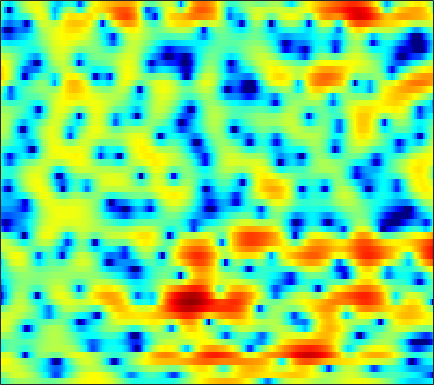

The table this chart was drawn from, first rows:
-3.2531, -2.559, -1.6907, -0.92466, -0.43024, 0.10739, 0.52432, 0.7571, 0.97258, 1.0895, 1.1221, 1.0989, 0.99573, 0.83735, 0.68948, 0.46825, 0.22413, 0.029738, -0.22792, -0.464, -0.66183, -0.77508, -0.85708, -0.85755
-0.2024, 0.3489, 1.058, 1.679, 2.072, 2.488, 2.776, 2.911, 2.99, 2.952, 2.806, 2.627, 2.297, 1.863, 1.47, 0.8512, 0.1158, -0.5158, -1.475, -2.589, -3.883, -4.995, -6.69, -8.614
3.127, 3.168, 3.208, 3.216, 3.193, 3.119, 2.991, 2.853, 2.613, 2.306, 1.926, 1.589, 1.073, 0.4767, -0.02813, -0.7776, -1.619, -2.316, -3.332, -4.445, -5.646, -6.591, -7.852, -9.03
4.507, 4.425, 4.253, 3.987, 3.727, 3.3, 2.792, 2.366, 1.759, 1.146, 0.5759, 0.1849, -0.2584, -0.616, -0.8642, -1.214, -1.645, -2.064, -2.805, -3.786, -5.095, -6.349, -8.491, -11.44
2.946, 3.082, 3.131, 2.959, 2.648, 1.941, 0.8284, -0.3351, -2.509, -5.774, -11.16, -17.2, -12.74, -7.127, -4.593, -2.371, -0.9586, -0.2577, 0.3001, 0.5249, 0.4764, 0.314, -0.03082, -0.4277
-4.389, -3.104, -1.93, -1.24, -0.9922, -0.9529, -1.196, -1.522, -2.083, -2.653, -3.08, -3.223, -3.06, -2.529, -1.972, -1.181, -0.44, 0.04138, 0.5773, 1.006, 1.338, 1.526, 1.706, 1.826
-2.79, -2.295, -1.767, -1.4, -1.226, -1.117, -1.14, -1.216, -1.367, -1.52, -1.628, -1.648, -1.569, -1.383, -1.165, -0.806, -0.3929, -0.07883, 0.334, 0.718, 1.054, 1.262, 1.491, 1.661
0.7839, 0.7916, 0.7196, 0.5277, 0.2965, -0.121, -0.6748, -1.175, -1.927, -2.71, -3.4, -3.778, -3.955, -3.721, -3.316, -2.606, -1.792, -1.17, -0.3932, 0.2853, 0.8441, 1.183, 1.533, 1.765
3.29, 3.183, 2.915, 2.473, 2.009, 1.173, 0.0517, -1.021, -2.867, -5.437, -9.339, -14.23, -26.67, -13.88, -9.467, -5.946, -3.669, -2.42, -1.155, -0.2129, 0.4846, 0.8976, 1.308, 1.575
3.593, 3.566, 3.422, 3.147, 2.833, 2.26, 1.519, 0.8395, -0.2225, -1.414, -2.598, -3.318, -3.86, -3.886, -3.643, -3.12, -2.543, -2.187, -1.859, -1.672, -1.549, -1.44, -1.252, -0.9993
2.392, 2.553, 2.712, 2.812, 2.842, 2.794, 2.625, 2.419, 2.066, 1.655, 1.206, 0.8469, 0.3592, -0.1209, -0.5046, -1.077, -1.772, -2.43, -3.559, -5.032, -6.88, -8.295, -9.249, -8.132
-1.204, -0.6919, 0.07212, 0.8415, 1.359, 1.955, 2.386, 2.586, 2.697, 2.622, 2.367, 2.067, 1.548, 0.9166, 0.3934, -0.4427, -1.425, -2.26, -3.498, -5.019, -6.947, -8.548, -9.637, -8.165
-11.72, -9.174, -5.913, -3.298, -1.748, -0.1681, 0.9705, 1.58, 2.051, 2.154, 1.921, 1.531, 0.7338, -0.3658, -1.329, -2.669, -3.771, -4.205, -4.214, -3.733, -3.046, -2.462, -1.623, -0.6932
-14.57, -11.77, -8.186, -5.206, -3.355, -1.416, -0.008324, 0.7454, 1.35, 1.533, 1.292, 0.8215, -0.295, -2.119, -4.078, -7.965, -15.77, -22.53, -10.7, -5.762, -2.802, -1.196, 0.4272, 1.632
-10.6, -8.828, -6.628, -4.725, -3.493, -2.075, -0.9414, -0.3041, 0.2712, 0.564, 0.5729, 0.3939, -0.05006, -0.7088, -1.297, -2.071, -2.561, -2.601, -2.197, -1.392, -0.4212, 0.29, 1.144, 1.868
-6.838, -5.981, -4.846, -3.729, -2.947, -2.018, -1.237, -0.7576, -0.2542, 0.08488, 0.2549, 0.2901, 0.2465, 0.1408, 0.03064, -0.1015, -0.1504, -0.134, -0.02816, 0.1865, 0.4894, 0.7309, 1.049, 1.34
-4.694, -4.111, -3.299, -2.502, -1.905, -1.185, -0.5827, -0.2065, 0.1914, 0.4395, 0.573, 0.6006, 0.5498, 0.4341, 0.3363, 0.2081, 0.09273, 0.04409, 0.04934, 0.1165, 0.2226, 0.3362, 0.5055, 0.6596
-4.232, -3.407, -2.251, -1.175, -0.4727, 0.3211, 0.938, 1.269, 1.545, 1.631, 1.552, 1.391, 1.042, 0.5743, 0.1955, -0.3162, -0.7737, -1.011, -1.114, -1.055, -0.8617, -0.6673, -0.399, -0.1871
-5.677, -3.335, -1.018, 0.6816, 1.627, 2.562, 3.179, 3.456, 3.574, 3.458, 3.057, 2.576, 1.683, 0.4439, -0.7444, -2.627, -4.598, -5.708, -5.891, -4.704, -3.259, -2.39, -1.626, -1.268
-1.289, -0.002502, 1.474, 2.586, 3.216, 3.802, 4.113, 4.188, 4.098, 3.793, 3.237, 2.635, 1.586, 0.1114, -1.392, -4.095, -7.996, -11.36, -10.82, -7.077, -4.399, -3.177, -2.436, -2.501
2.361, 2.48, 2.668, 2.787, 2.811, 2.74, 2.534, 2.294, 1.897, 1.409, 0.9272, 0.5795, 0.08502, -0.3655, -0.7037, -1.202, -1.602, -1.737, -1.74, -1.43, -1.11, -1.018, -1.13, -1.717
3.041, 2.683, 2.186, 1.705, 1.3, 0.6546, -0.1382, -0.8595, -2.016, -3.264, -4.157, -4.302, -3.737, -2.593, -1.664, -0.558, 0.3905, 0.9577, 1.532, 1.952, 2.152, 2.142, 1.92, 1.383
-0.1557, -0.9358, -1.856, -2.523, -2.92, -3.487, -4.268, -5.176, -7.056, -10.38, -17.75, -25.13, -12.11, -6.496, -3.87, -1.3, 0.5552, 1.596, 2.693, 3.436, 3.896, 4.076, 4.052, 3.793
-8.704, -11.14, -13.73, -13.49, -12.04, -10.21, -9.081, -8.617, -8.38, -8.385, -8.217, -7.732, -6.515, -4.851, -3.521, -1.829, -0.3298, 0.6505, 1.745, 2.609, 3.248, 3.583, 3.848, 3.907
-12.41, -14.77, -17.43, -16.78, -14.97, -12.69, -11.02, -10.08, -9.12, -8.307, -7.476, -6.823, -5.775, -4.637, -3.712, -2.447, -1.24, -0.366, 0.6755, 1.565, 2.309, 2.755, 3.223, 3.524
-9.915, -10.36, -10.69, -10.82, -10.71, -10.46, -10.14, -9.909, -9.623, -9.289, -8.819, -8.294, -7.341, -6.096, -5.046, -3.587, -2.169, -1.173, 0.01971, 1.048, 1.902, 2.43, 2.993, 3.418
-8.309, -8.279, -8.333, -8.452, -8.587, -8.863, -9.303, -9.792, -10.71, -12, -13.46, -13.91, -12.57, -9.694, -7.456, -4.868, -2.7, -1.364, 0.1079, 1.292, 2.187, 2.716, 3.239, 3.6
-6.714, -6.67, -6.784, -6.912, -7.066, -7.316, -7.748, -8.261, -9.378, -11.21, -14.01, -15.86, -13.81, -9.217, -6.373, -3.411, -1.176, 0.136, 1.504, 2.485, 3.163, 3.485, 3.715, 3.734
-5.971, -6.506, -7.16, -7.501, -7.434, -6.974, -6.304, -5.821, -5.281, -4.798, -4.327, -3.787, -2.786, -1.497, -0.4414, 0.903, 2.088, 2.796, 3.527, 3.932, 4.072, 3.968, 3.591, 2.928
-6.98, -9.154, -13.53, -19.33, -16.45, -10.74, -7.115, -5.185, -3.241, -1.733, -0.4973, 0.3015, 1.3, 2.202, 2.808, 3.504, 4.021, 4.273, 4.397, 4.249, 3.785, 3.221, 2.151, 0.6989
-5.011, -6.325, -8.012, -8.928, -8.501, -6.856, -4.842, -3.434, -1.786, -0.3865, 0.8066, 1.577, 2.435, 3.15, 3.566, 3.981, 4.181, 4.199, 3.965, 3.465, 2.607, 1.737, 0.1957, -1.735
-2.419, -2.917, -3.399, -3.599, -3.495, -3.058, -2.331, -1.671, -0.7148, 0.2256, 1.116, 1.732, 2.445, 3.013, 3.353, 3.649, 3.773, 3.716, 3.443, 2.866, 1.974, 1.034, -0.6361, -2.951
-2.037, -2.611, -3.313, -3.767, -3.857, -3.594, -2.964, -2.341, -1.421, -0.5313, 0.3061, 0.8389, 1.499, 2.03, 2.372, 2.722, 2.974, 3.046, 3.044, 2.816, 2.368, 1.822, 0.8518, -0.4794
-3.748, -5.135, -7.495, -9.926, -10.93, -9.844, -7.528, -5.927, -4.219, -2.954, -2.079, -1.612, -1.144, -0.7346, -0.4283, 0.0629, 0.6225, 1.087, 1.655, 2.129, 2.419, 2.519, 2.496, 2.312
-4.207, -5.808, -8.743, -12.68, -14.78, -12.64, -9.386, -7.603, -6.067, -5.212, -4.99, -5.086, -5.662, -6.378, -6.709, -6.208, -4.655, -3.148, -1.306, 0.275, 1.488, 2.213, 2.905, 3.392
-1.97, -2.636, -3.6, -4.468, -4.944, -5.229, -5.252, -5.21, -5.255, -5.6, -6.306, -7.237, -9.237, -13.02, -18.82, -20.77, -10.91, -6.986, -3.434, -0.9841, 0.8317, 1.849, 2.881, 3.582
0.0459, -0.2525, -0.754, -1.355, -1.839, -2.545, -3.262, -3.821, -4.547, -5.27, -5.936, -6.462, -7.02, -7.377, -7.334, -6.568, -5.038, -3.617, -1.732, -0.0481, 1.363, 2.195, 3.055, 3.589
1.372, 1.207, 0.7583, 0.05874, -0.6221, -1.753, -3.133, -4.321, -6.014, -7.457, -8.197, -8.025, -7.178, -5.956, -4.946, -3.609, -2.24, -1.278, 0.01167, 1.181, 2.17, 2.786, 3.361, 3.683
2.022, 1.915, 1.486, 0.7413, -0.06138, -1.488, -3.485, -5.485, -9.303, -16.18, -32.42, -16.41, -10.22, -6.91, -5.173, -3.379, -1.929, -0.9748, 0.1759, 1.202, 2.077, 2.633, 3.189, 3.502
1.994, 1.952, 1.66, 1.111, 0.4945, -0.5752, -1.944, -3.151, -4.917, -6.45, -7.283, -7.205, -6.414, -5.46, -4.794, -3.997, -3.255, -2.617, -1.719, -0.6792, 0.387, 1.138, 2.035, 2.668
1.649, 1.684, 1.576, 1.262, 0.9188, 0.3276, -0.3512, -0.9102, -1.672, -2.402, -3.042, -3.46, -4.01, -4.663, -5.271, -6.314, -7.466, -7.928, -7.238, -5.175, -2.837, -1.279, 0.4218, 1.69
0.6812, 0.7214, 0.6118, 0.3728, 0.1667, -0.1386, -0.4712, -0.7191, -1.054, -1.46, -1.929, -2.367, -3.186, -4.326, -5.522, -7.916, -11.94, -16.91, -15.78, -8.991, -4.741, -2.545, -0.3588, 1.257
-1.002, -1.301, -1.879, -2.438, -2.761, -2.938, -2.859, -2.69, -2.437, -2.234, -2.193, -2.274, -2.531, -2.982, -3.439, -4.11, -4.662, -4.795, -4.405, -3.379, -2.012, -0.9744, 0.3203, 1.421
-2.045, -3.268, -5.484, -8.273, -10.04, -9.898, -7.699, -6.12, -4.523, -3.404, -2.683, -2.325, -1.982, -1.787, -1.699, -1.577, -1.423, -1.267, -0.945, -0.5286, -0.04642, 0.3739, 0.9143, 1.466
0.1683, -1.381, -4.19, -8.054, -10.96, -10.69, -7.657, -5.882, -4.25, -3.259, -2.557, -2.136, -1.665, -1.198, -0.8401, -0.4043, -0.01669, 0.2261, 0.484, 0.6472, 0.6736, 0.6072, 0.4479, 0.3226
4.587, 3.671, 2.288, 0.909, -0.02245, -0.9857, -1.68, -2.136, -2.804, -3.521, -4.046, -4.155, -3.789, -2.941, -2.198, -1.268, -0.4909, -0.03528, 0.3346, 0.4111, 0.1203, -0.4751, -1.843, -4.207
6.401, 5.786, 4.801, 3.649, 2.698, 1.274, -0.4251, -1.956, -4.595, -8.293, -14.24, -19.1, -13.78, -9.302, -7.254, -5.389, -4.093, -3.315, -2.519, -2.008, -1.847, -2.012, -2.749, -4.146
6.037, 5.547, 4.731, 3.727, 2.843, 1.447, -0.212, -1.685, -4.007, -6.716, -9.35, -10.71, -11.02, -10.54, -10.22, -10.06, -9.761, -9.074, -7.474, -5.633, -4.056, -3.093, -2.159, -1.479
4.9, 4.533, 3.923, 3.178, 2.516, 1.493, 0.3193, -0.6541, -2.045, -3.49, -4.936, -6.009, -7.453, -9.182, -10.94, -14.84, -25.65, -24.73, -13.2, -8.181, -5.01, -3.279, -1.538, -0.2392
2.753, 2.52, 2.129, 1.636, 1.206, 0.573, -0.1401, -0.7134, -1.507, -2.348, -3.229, -3.937, -4.927, -5.964, -6.807, -7.803, -8.232, -7.861, -6.493, -4.646, -2.835, -1.619, -0.2161, 0.9135
-0.4821, -0.6268, -0.8911, -1.206, -1.447, -1.761, -2.062, -2.285, -2.592, -2.904, -3.202, -3.407, -3.654, -3.843, -3.909, -3.846, -3.552, -3.18, -2.453, -1.561, -0.5892, 0.1373, 1.042, 1.841
-4.306, -4.588, -4.989, -5.274, -5.378, -5.39, -5.263, -5.125, -4.935, -4.728, -4.52, -4.329, -4.035, -3.68, -3.333, -2.798, -2.181, -1.668, -0.9305, -0.1679, 0.5981, 1.149, 1.838, 2.461
-8.166, -9.248, -10.71, -11.62, -11.58, -10.72, -9.593, -8.817, -7.962, -7.321, -6.809, -6.439, -5.825, -5.011, -4.304, -3.266, -2.21, -1.421, -0.4567, 0.4186, 1.187, 1.701, 2.309, 2.833
-9.702, -12.18, -17.52, -33.45, -23.9, -15.92, -12.47, -11.01, -9.954, -9.692, -9.94, -10.21, -9.932, -8.384, -6.752, -4.495, -2.505, -1.275, 0.03302, 1.026, 1.755, 2.173, 2.591, 2.922
-5.467, -6.908, -8.779, -9.973, -10.18, -9.635, -8.784, -8.262, -8.12, -8.867, -11.12, -14.66, -25.25, -12.95, -7.838, -3.651, -0.9259, 0.4644, 1.756, 2.485, 2.769, 2.736, 2.473, 2.133
-1.777, -3.175, -5.027, -6.457, -6.88, -6.463, -5.462, -4.688, -3.885, -3.412, -3.252, -3.102, -2.589, -1.368, -0.1679, 1.471, 2.79, 3.498, 4.017, 3.986, 3.361, 2.45, 0.5595, -2.302
-1.902, -4.201, -8.81, -17.87, -22.35, -11.15, -6.489, -4.347, -2.328, -0.8892, 0.2071, 0.8731, 1.709, 2.494, 3.07, 3.699, 4.106, 4.238, 4.072, 3.487, 2.388, 1.174, -1.042, -3.988
-0.7113, -2.111, -4.052, -5.607, -5.964, -5.194, -3.764, -2.637, -1.257, -0.06969, 0.9439, 1.599, 2.369, 2.991, 3.361, 3.69, 3.811, 3.724, 3.342, 2.628, 1.562, 0.5308, -1.115, -2.938
